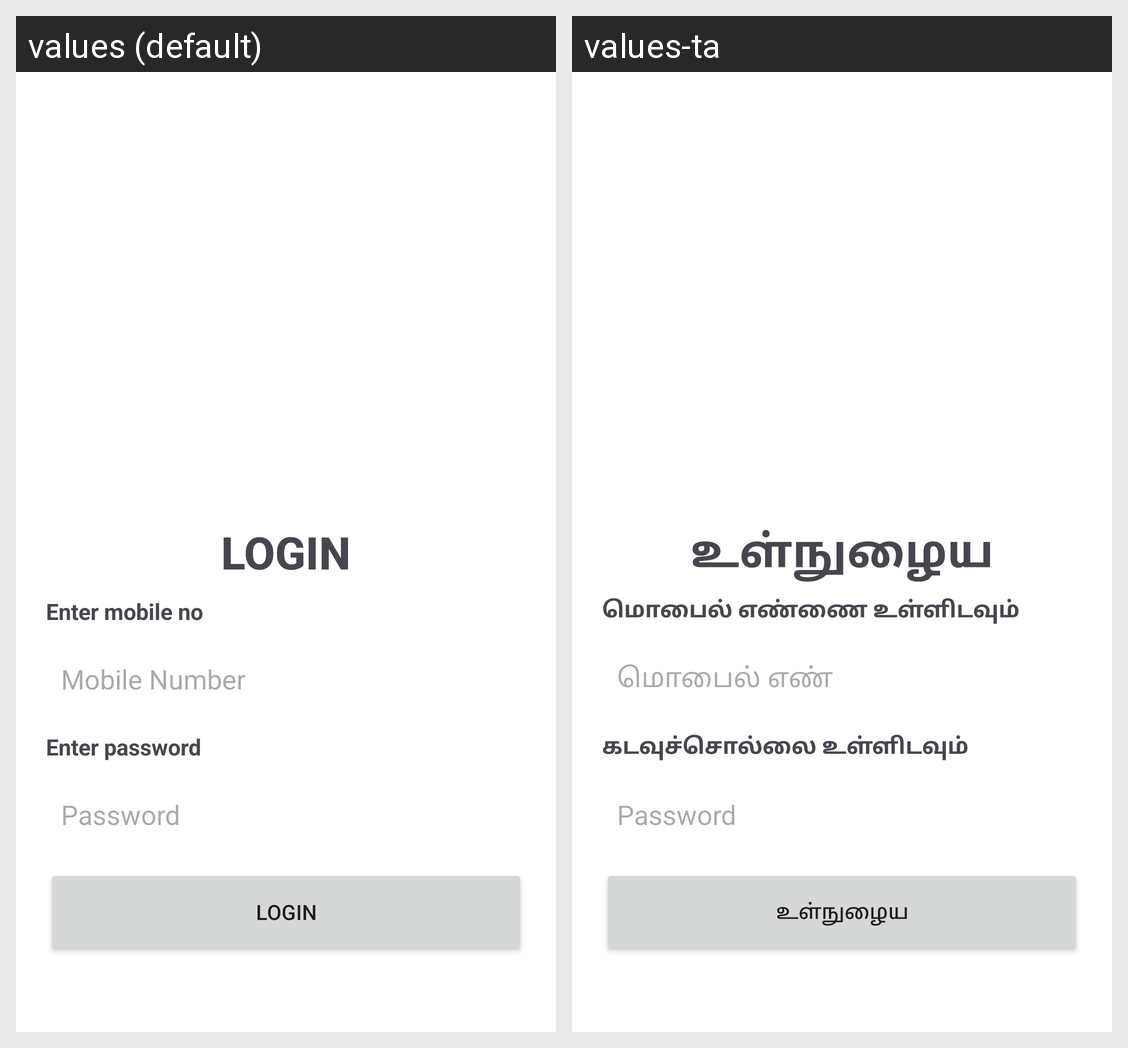

Translations of the strings shown on this Android screen, per locale in the grid:
Android screen res/layout/fragment_login.xml rendered under 2 locales, left to right: values (default), values-ta. Device: Nexus 5 (rendered at 1080×1920; each locale shown at half size, 540×960, under a caption strip naming it); theme Theme.FincesMerchant.
Strings drawn on this screen, with the default value and each locale's value (text and hints the layout hard-codes, and strings that could not be matched under every locale, appear in the picture but are not listed):

login
  values: LOGIN
  values-ta: உள்நுழைய

enter_mobile_no
  values: Enter mobile no
  values-ta: மொபைல் எண்ணை உள்ளிடவும்

mobile_number
  values: Mobile Number
  values-ta: மொபைல் எண்

enter_password
  values: Enter password
  values-ta: கடவுச்சொல்லை உள்ளிடவும்
